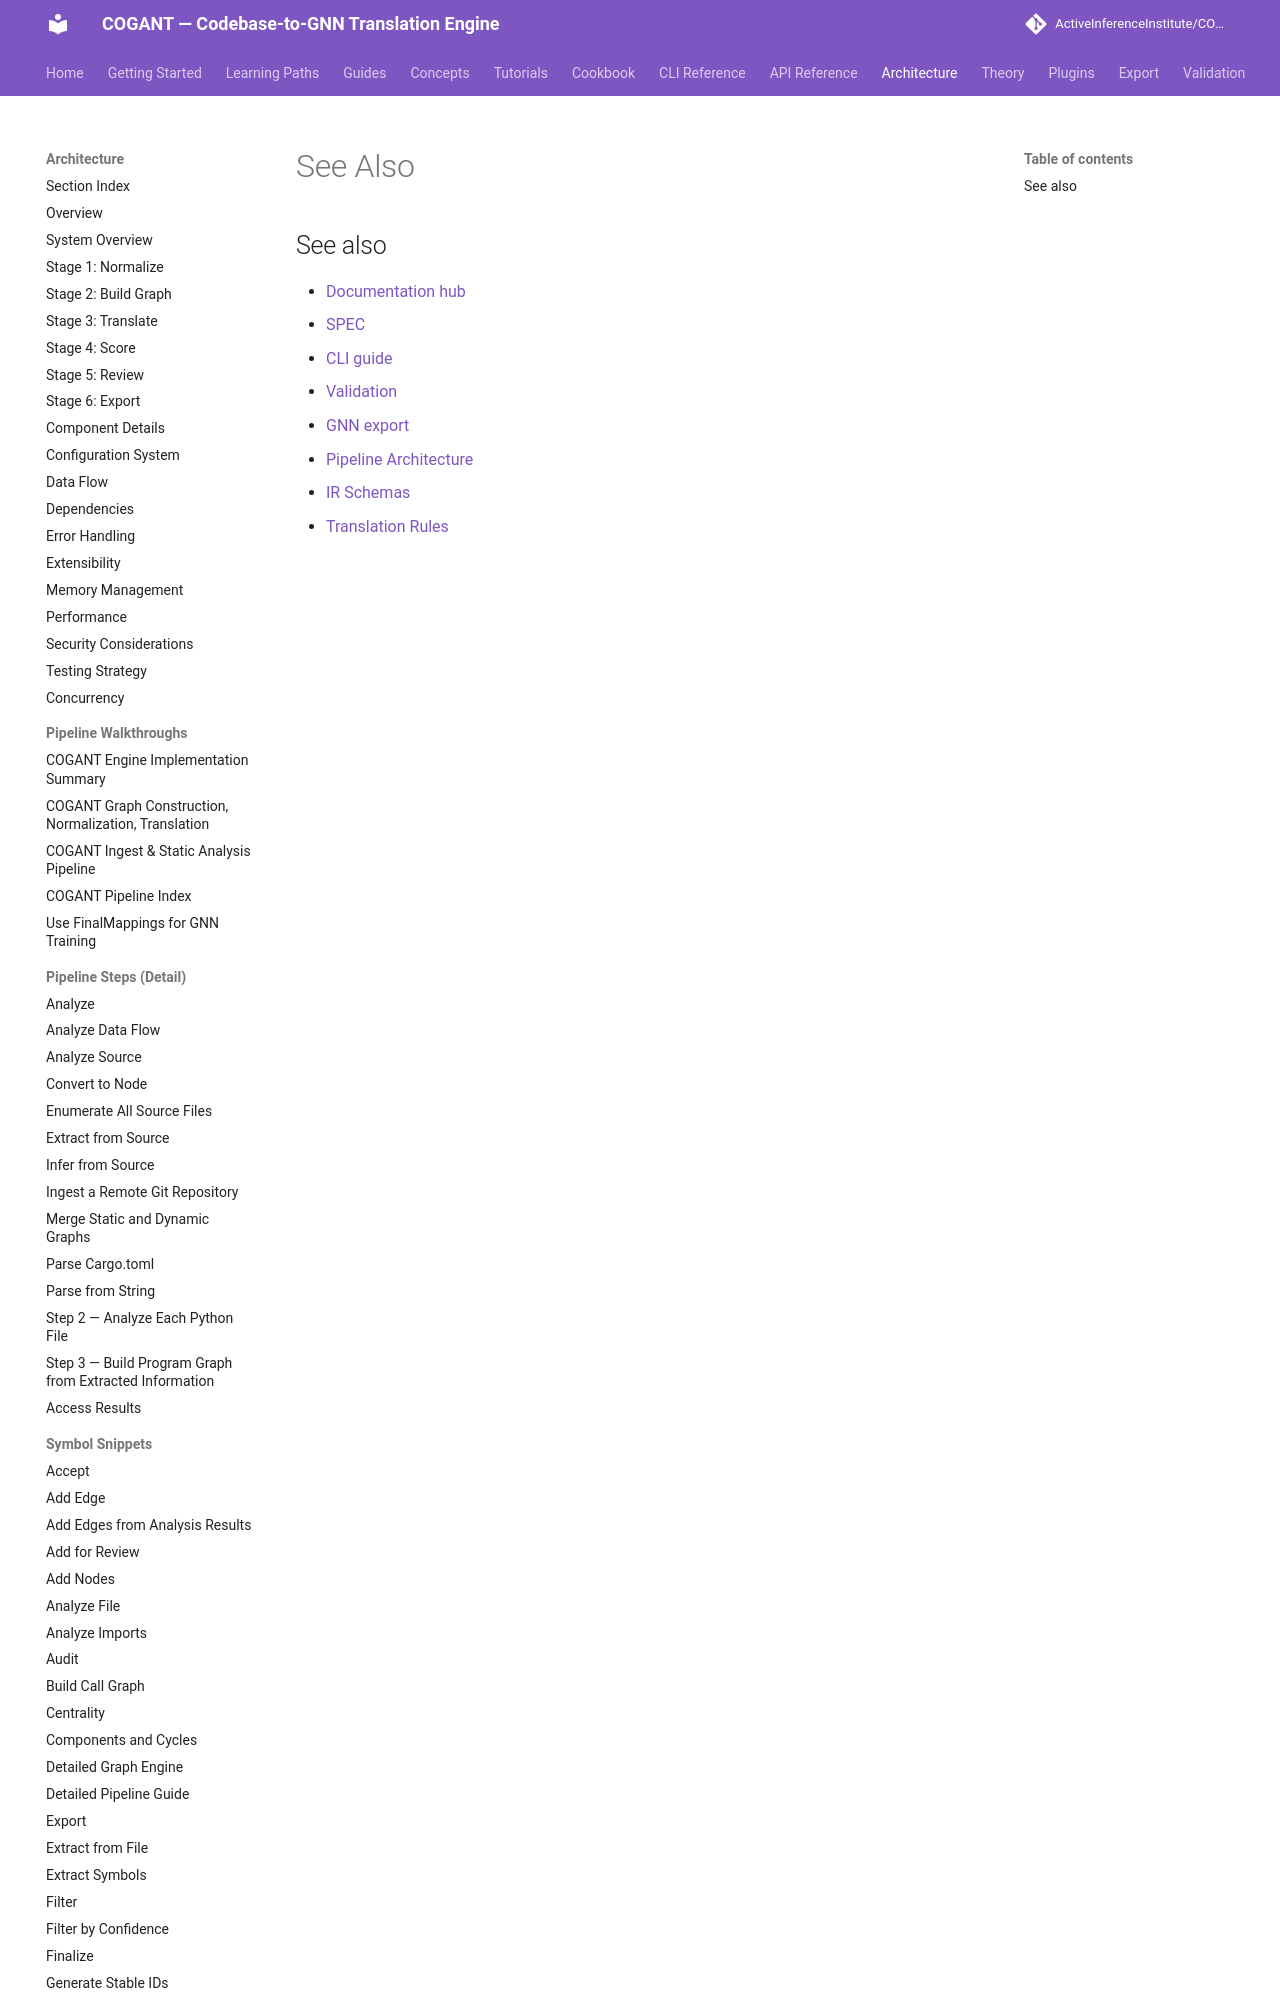

repository: ActiveInferenceInstitute/COGANT · page: architecture/see_also/index.html · generator: mkdocs

## See also

- [Documentation hub](./README.md)
- [SPEC](../reference/README.md)
- [CLI guide](../cli/README.md)
- [Validation](../validation/README.md)
- [GNN export](../export/README.md)
- [Pipeline Architecture](https://github.com/ActiveInferenceInstitute/COGANT/blob/main/cogant/specs/architecture/pipeline.md)
- [IR Schemas](https://github.com/Activ
